4-way image classification set "data" from GitHub (HITSNINJA/Mobilenet_Image_Classification); label vocabulary: glioma tumor, meningioma tumor, no tumor, pituitary tumor.

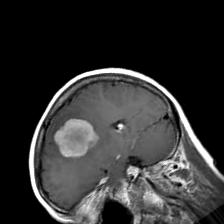
Label: meningioma tumor

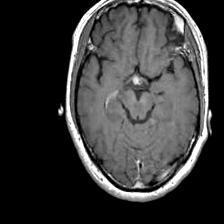
Label: pituitary tumor

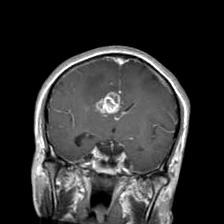
Label: glioma tumor

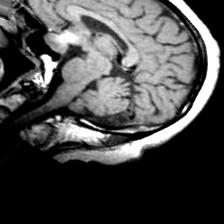
Label: pituitary tumor

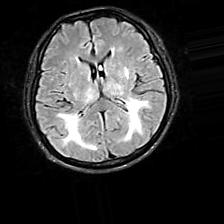
Label: no tumor

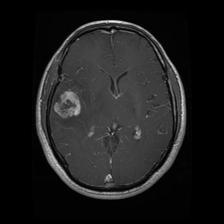
Label: glioma tumor
